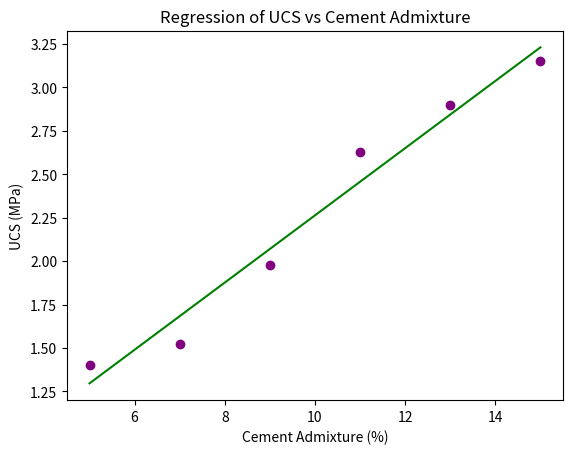

This chart was generated by the following Python code:
import pandas as pd
import numpy as np
import matplotlib.pyplot as plt

# Dataset from the paper
data = {'Cement_admixture': [5, 7, 9, 11, 13, 15],
        'UCS': [1.4, 1.52, 1.98, 2.63, 2.9, 3.15]}
df = pd.DataFrame(data)

# Linear Regression
coeffs = np.polyfit(df['Cement_admixture'], df['UCS'], 1)
model = np.poly1d(coeffs)

# Plotting
plt.scatter(df['Cement_admixture'], df['UCS'], color='purple')
plt.plot(df['Cement_admixture'], model(df['Cement_admixture']), color='green')
plt.title('Regression of UCS vs Cement Admixture')
plt.xlabel('Cement Admixture (%)')
plt.ylabel('UCS (MPa)')
plt.show()
